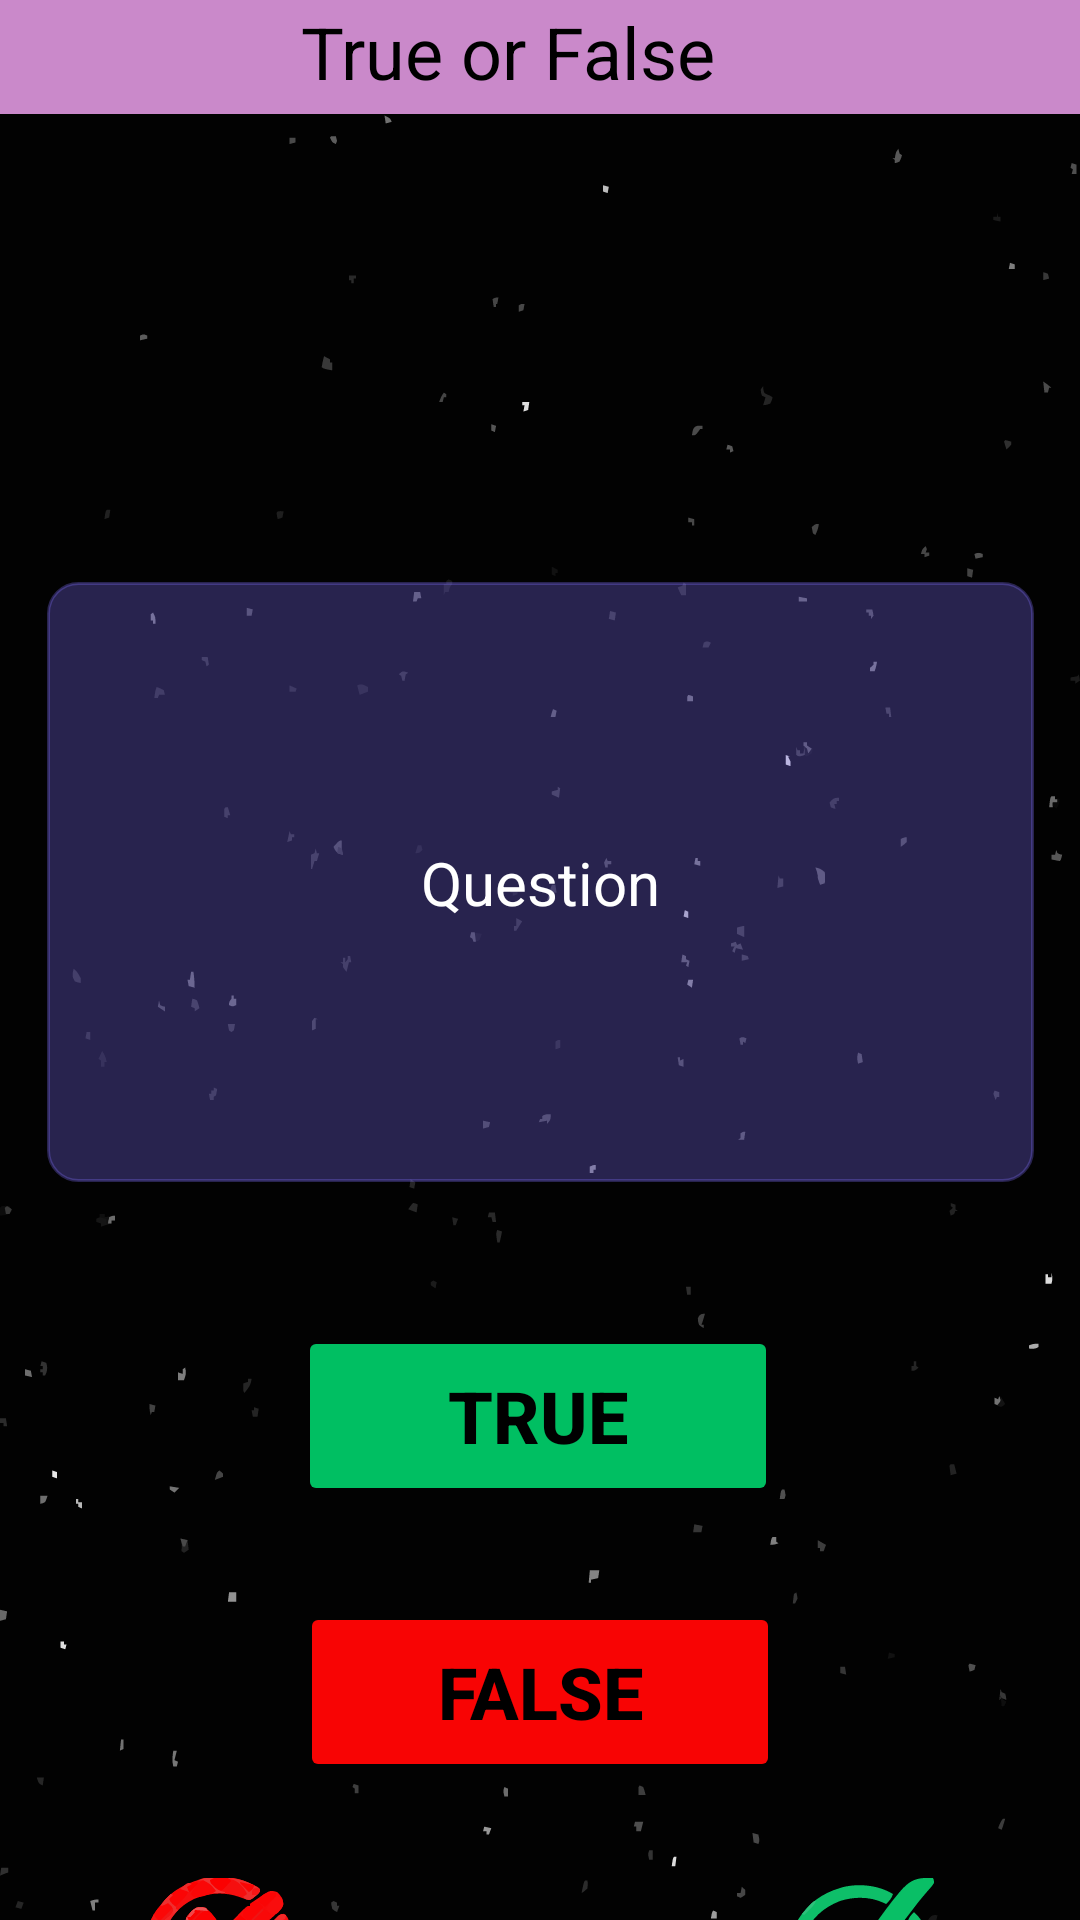

Android layout source for this screen:
<!-- AndroidManifest.xml: application theme Theme.ADET -->
<!-- res/layout/activity_true_or_false.xml -->
<?xml version="1.0" encoding="utf-8"?>
<androidx.constraintlayout.widget.ConstraintLayout xmlns:android="http://schemas.android.com/apk/res/android"
    xmlns:app="http://schemas.android.com/apk/res-auto"
    xmlns:tools="http://schemas.android.com/tools"
    android:id="@+id/main"
    android:layout_width="match_parent"
    android:layout_height="match_parent"
    android:background="@drawable/bg"
    tools:context=".TrueOrFalse">

    <LinearLayout
        android:id="@+id/linearLayout"
        android:layout_width="0dp"
        android:layout_height="38dp"
        android:background="@color/pink"
        android:backgroundTint="@color/pink"
        android:orientation="horizontal"
        android:padding="1sp"
        app:layout_constraintEnd_toEndOf="parent"
        app:layout_constraintHorizontal_bias="0.0"
        app:layout_constraintStart_toStartOf="parent"
        app:layout_constraintTop_toTopOf="parent">

        <ImageView
            android:id="@+id/sidemenu"
            android:layout_width="wrap_content"
            android:layout_height="match_parent"
            android:layout_weight="1"
            android:padding="1sp"
            app:srcCompat="@drawable/baseline_menu_24" />

        <TextView
            android:id="@+id/textView6"
            android:layout_width="223dp"
            android:layout_height="match_parent"
            android:layout_weight="1"
            android:text="@string/ToF"
            android:textAlignment="center"
            android:textColor="@color/black"
            android:textSize="24sp" />

        <Space
            android:layout_width="23dp"
            android:layout_height="match_parent"
            android:layout_weight="1" />

    </LinearLayout>

    <ImageView
        android:id="@+id/Eks"
        android:layout_width="40dp"
        android:layout_height="40dp"
        android:layout_marginStart="16dp"
        android:layout_marginTop="16dp"
        app:layout_constraintEnd_toEndOf="parent"
        app:layout_constraintHorizontal_bias="0.0"
        app:layout_constraintStart_toStartOf="parent"
        app:layout_constraintTop_toBottomOf="@+id/linearLayout"
        app:srcCompat="@drawable/outline_clear_24" />

    <ImageView
        android:id="@+id/correct"
        android:layout_width="50dp"
        android:layout_height="50dp"
        android:layout_marginTop="32dp"
        android:layout_marginEnd="48dp"
        app:layout_constraintBottom_toBottomOf="parent"
        app:layout_constraintEnd_toEndOf="parent"
        app:layout_constraintTop_toBottomOf="@+id/Red"
        app:layout_constraintVertical_bias="0.0"
        app:srcCompat="@drawable/quiz" />

    <TextView
        android:id="@+id/cCounter"
        android:layout_width="wrap_content"
        android:layout_height="wrap_content"
        android:layout_marginEnd="53dp"
        android:layout_marginBottom="16dp"
        android:text="@string/base"
        android:textColor="@color/white"
        android:textSize="34sp"
        app:layout_constraintBottom_toBottomOf="parent"
        app:layout_constraintEnd_toEndOf="parent"
        app:layout_constraintTop_toBottomOf="@+id/correct"
        app:layout_constraintVertical_bias="0.0" />

    <ImageView
        android:id="@+id/wrong"
        android:layout_width="50dp"
        android:layout_height="50dp"
        android:layout_marginStart="48dp"
        android:layout_marginTop="32dp"
        app:layout_constraintBottom_toBottomOf="parent"
        app:layout_constraintStart_toStartOf="parent"
        app:layout_constraintTop_toBottomOf="@+id/Red"
        app:layout_constraintVertical_bias="0.0"
        app:srcCompat="@drawable/quiz__1_" />

    <TextView
        android:id="@+id/wCounter"
        android:layout_width="wrap_content"
        android:layout_height="wrap_content"
        android:layout_marginStart="53dp"
        android:layout_marginBottom="16dp"
        android:text="@string/base"
        android:textColor="@color/white"
        android:textSize="34sp"
        app:layout_constraintBottom_toBottomOf="parent"
        app:layout_constraintStart_toStartOf="parent"
        app:layout_constraintTop_toBottomOf="@+id/wrong"
        app:layout_constraintVertical_bias="0.0" />

    <androidx.constraintlayout.widget.ConstraintLayout
        android:id="@+id/constraintLayout3"
        android:layout_width="329dp"
        android:layout_height="200dp"
        android:layout_marginTop="156dp"
        android:background="@drawable/rounding_corner_lite"
        android:backgroundTint="@color/faded_purple"
        android:padding="10sp"
        app:layout_constraintEnd_toEndOf="parent"
        app:layout_constraintStart_toStartOf="parent"
        app:layout_constraintTop_toBottomOf="@+id/linearLayout">

        <TextView
            android:id="@+id/questionNanswer"
            android:layout_width="wrap_content"
            android:layout_height="wrap_content"
            android:text="Question"
            android:textColor="@color/white"
            android:textSize="20sp"
            app:layout_constraintBottom_toBottomOf="parent"
            app:layout_constraintEnd_toEndOf="parent"
            app:layout_constraintStart_toStartOf="parent"
            app:layout_constraintTop_toTopOf="parent" />
    </androidx.constraintlayout.widget.ConstraintLayout>

    <Button
        android:id="@+id/Green"
        android:layout_width="160dp"
        android:layout_height="60dp"
        android:layout_marginTop="48dp"
        android:backgroundTint="@color/correct_green"
        android:text="@string/tama"
        android:textColor="@color/black"
        android:textSize="24sp"
        android:textStyle="bold"
        app:layout_constraintEnd_toEndOf="parent"
        app:layout_constraintHorizontal_bias="0.497"
        app:layout_constraintStart_toStartOf="parent"
        app:layout_constraintTop_toBottomOf="@+id/constraintLayout3" />

    <Button
        android:id="@+id/Red"
        android:layout_width="160dp"
        android:layout_height="60dp"
        android:layout_marginTop="32dp"
        android:backgroundTint="@color/wrong_red"
        android:text="@string/mali"
        android:textColor="@color/black"
        android:textSize="24sp"
        android:textStyle="bold"
        app:layout_constraintEnd_toEndOf="parent"
        app:layout_constraintStart_toStartOf="parent"
        app:layout_constraintTop_toBottomOf="@+id/Green" />

</androidx.constraintlayout.widget.ConstraintLayout>
<!-- resources referenced by this layout -->
<resources>
  <color name="black">#FF000000</color>
  <color name="correct_green">#00BF62</color>
  <color name="faded_purple">#4D8370FF</color>
  <color name="pink">#CA89CA</color>
  <color name="white">#FFFFFFFF</color>
  <color name="wrong_red">#F80404</color>
  <!-- drawable bg: vector/xml drawable (drawable, 46275 chars, omitted) -->
  <!-- drawable quiz: vector/xml drawable (drawable, 2837 chars, omitted) -->
  <!-- drawable quiz__1_: vector/xml drawable (drawable, 33401 chars, omitted) -->
  <!-- drawable rounding_corner_lite (drawable) -->
  <?xml version="1.0" encoding="utf-8"?>
  <shape xmlns:android="http://schemas.android.com/apk/res/android"
      android:shape="rectangle" >
  
      
      <corners
          android:radius="10dp" />
      <stroke android:width="0.9dp"
          android:color="@color/black" />
      
  
      <size
          android:height="40dp"
          android:width="40dp" />
      
  </shape>
  <string name="ToF">True or False</string>
  <string name="base">00</string>
  <string name="mali">False</string>
  <string name="tama">True</string>
  <style name="Theme.ADET" parent="Base.Theme.ADET" />
  <style name="Base.Theme.ADET" parent="Theme.Material3.DayNight.NoActionBar">
          
          
      </style>
</resources>
